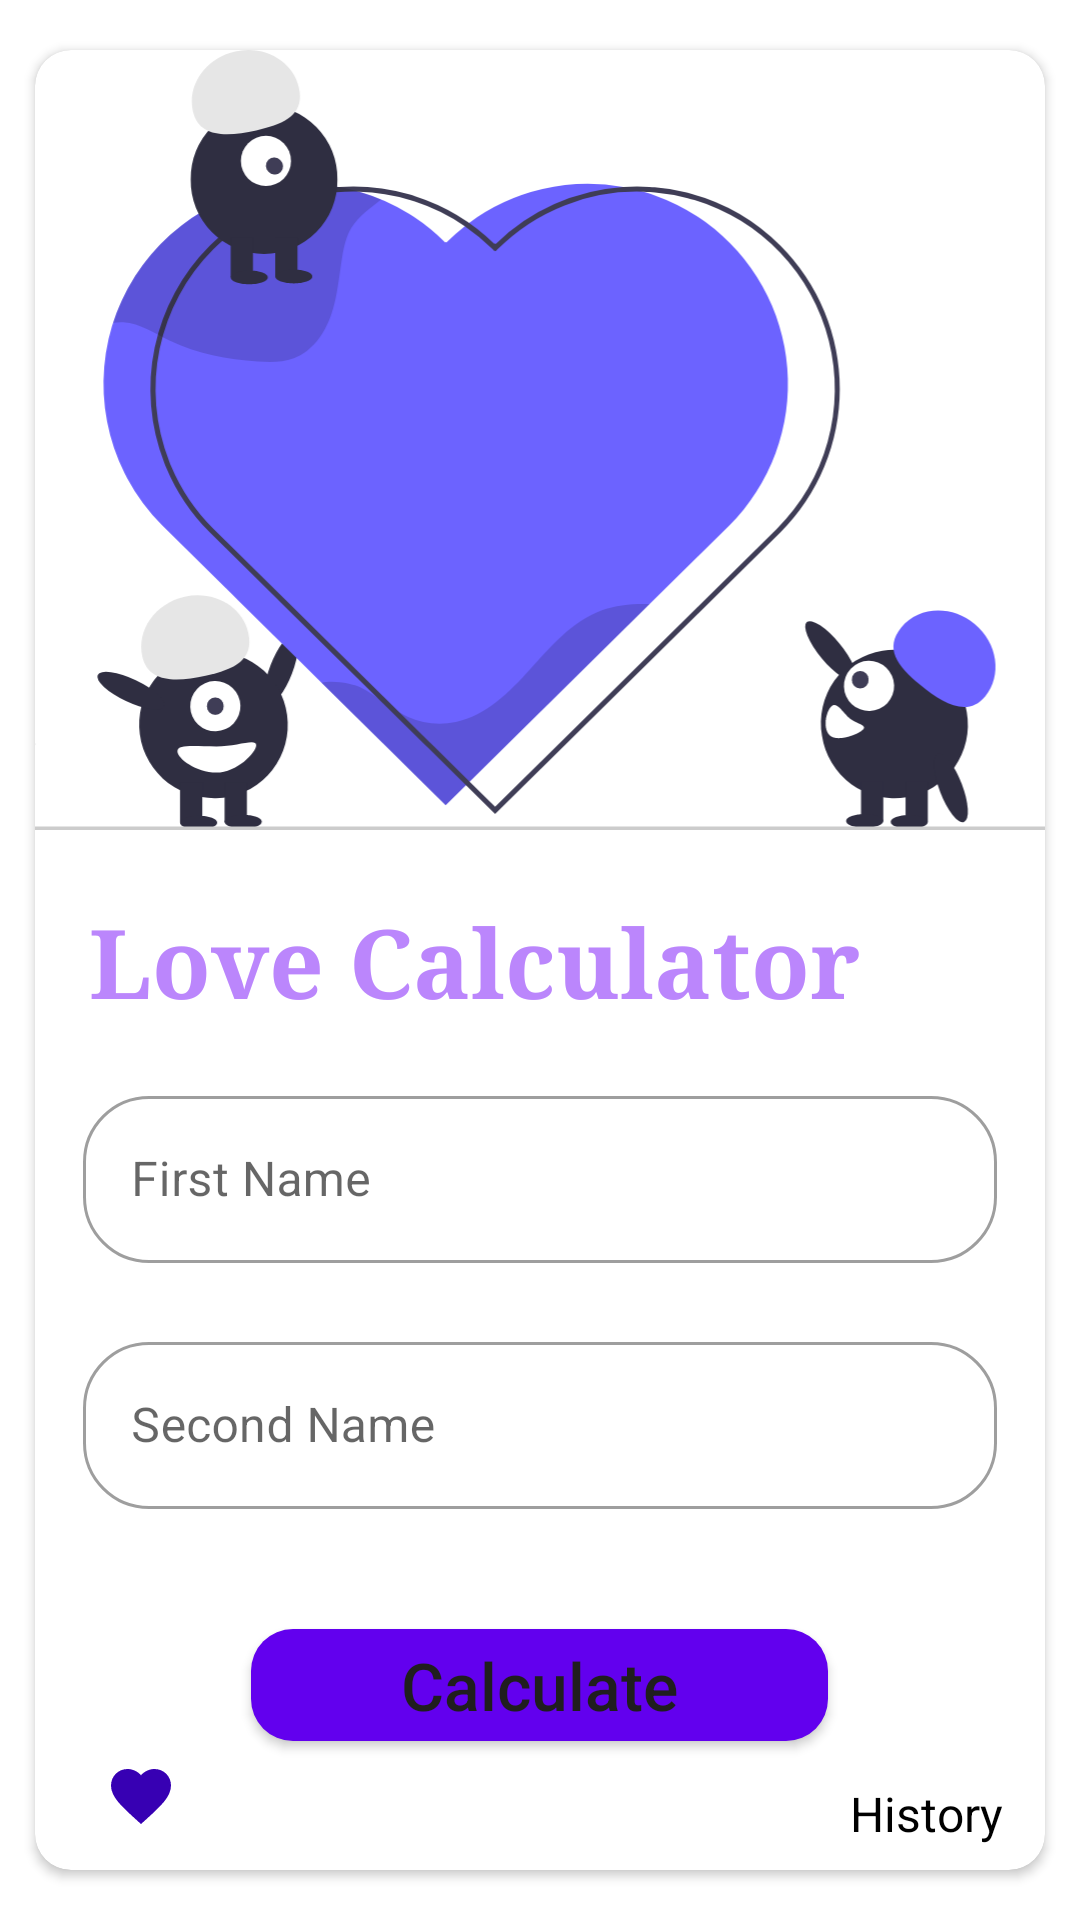

Reconstruct the res/layout file that produces this screen, plus the resources it refers to.
<!-- AndroidManifest.xml: application theme Theme.LoveCalculator -->
<!-- res/layout/fragment_calculator.xml -->
<?xml version="1.0" encoding="utf-8"?>
<androidx.constraintlayout.widget.ConstraintLayout xmlns:android="http://schemas.android.com/apk/res/android"
    xmlns:app="http://schemas.android.com/apk/res-auto"
    xmlns:tools="http://schemas.android.com/tools"
    android:layout_width="match_parent"
    android:layout_height="match_parent"
    tools:context=".ui.calculator.CalculatorFragment">

    <androidx.cardview.widget.CardView
        android:layout_width="match_parent"
        android:layout_height="match_parent"
        android:layout_marginHorizontal="6dp"
        android:layout_marginVertical="10dp"
        app:cardCornerRadius="12dp"
        app:cardUseCompatPadding="true"
        tools:ignore="MissingConstraints"
        tools:layout_editor_absoluteX="6dp"
        tools:layout_editor_absoluteY="10dp">

        <LinearLayout
            android:layout_width="match_parent"
            android:layout_height="match_parent"
            android:orientation="vertical">

            <ImageView
                android:layout_width="match_parent"
                android:layout_height="260dp"
                android:layout_marginBottom="22dp"
                android:scaleType="centerCrop"
                android:src="@drawable/biulders_of_heart" />

            <TextView
                style="@style/HeaderStyle"
                android:layout_width="wrap_content"
                android:layout_height="wrap_content"
                android:text="@string/love_calculator"
                android:textSize="32sp" />

            <com.google.android.material.textfield.TextInputLayout
                style="@style/TextInputEditTextStyle"
                android:layout_marginTop="18dp"
                android:hint="@string/first_name">

                <com.google.android.material.textfield.TextInputEditText
                    android:id="@+id/et_first_name"
                    android:lines="1"
                    android:layout_width="match_parent"
                    android:layout_height="wrap_content" />
            </com.google.android.material.textfield.TextInputLayout>

            <com.google.android.material.textfield.TextInputLayout
                style="@style/TextInputEditTextStyle"
                android:layout_marginTop="5dp"
                android:hint="@string/second_name">

                <com.google.android.material.textfield.TextInputEditText
                    android:id="@+id/et_second_name"
                    android:lines="1"
                    android:layout_width="match_parent"
                    android:layout_height="wrap_content" />
            </com.google.android.material.textfield.TextInputLayout>

            <com.google.android.material.button.MaterialButton
                android:id="@+id/btn_calculate"
                android:layout_width="wrap_content"
                android:layout_height="wrap_content"
                android:layout_gravity="center_horizontal"
                android:layout_marginTop="18dp"
                android:letterSpacing="0"
                android:paddingHorizontal="50dp"
                android:text="@string/calculate"
                android:textAllCaps="false"
                android:textColor="#201E1E"
                android:textSize="22sp"
                app:cornerRadius="14dp" />

            <androidx.constraintlayout.widget.ConstraintLayout
                android:layout_width="match_parent"
                android:layout_height="fill_parent"
                android:orientation="horizontal">

                <TextView
                    android:id="@+id/btn_navigate_home"
                    android:layout_width="wrap_content"
                    android:layout_height="wrap_content"
                    android:layout_marginStart="10dp"
                    android:layout_marginBottom="4dp"
                    android:drawableTop="@drawable/heart"
                    android:drawableTint="@color/purple_700"
                    android:padding="4dp"
                    android:text="@string/home"
                    android:textStyle="bold"
                    android:textColor="@color/black"
                    android:textSize="16sp"
                    app:layout_constraintBottom_toBottomOf="parent"
                    app:layout_constraintStart_toStartOf="parent" />

                <TextView
                    android:id="@+id/btn_navigate_history"
                    android:layout_width="wrap_content"
                    android:layout_height="wrap_content"
                    android:layout_marginEnd="10dp"
                    android:layout_marginBottom="4dp"
                    android:drawableTop="@drawable/timeline"
                    android:drawableTint="@color/purple_200"
                    android:padding="4dp"
                    android:text="@string/history"
                    android:textColor="@color/black"
                    android:textSize="16sp"
                    app:layout_constraintBottom_toBottomOf="parent"
                    app:layout_constraintEnd_toEndOf="parent" />
            </androidx.constraintlayout.widget.ConstraintLayout>
        </LinearLayout>

    </androidx.cardview.widget.CardView>

</androidx.constraintlayout.widget.ConstraintLayout>
<!-- resources referenced by this layout -->
<resources>
  <!-- drawable biulders_of_heart: vector/xml drawable (drawable, 9037 chars, omitted) -->
  <!-- drawable heart (drawable) -->
  <vector xmlns:android="http://schemas.android.com/apk/res/android"
      android:width="24dp"
      android:height="24dp"
      android:viewportWidth="24.0"
      android:viewportHeight="24.0">
      <path
          android:fillColor="#FF4040"
          android:pathData="M12,21.35l-1.45,-1.32C5.4,15.36 2,12.28 2,8.5 2,5.42 4.42,3 7.5,3c1.74,0 3.41,0.81 4.5,2.09C13.09,3.81 14.76,3 16.5,3 19.58,3 22,5.42 22,8.5c0,3.78 -3.4,6.86 -8.55,11.54L12,21.35z"/>
  </vector>
  <string name="calculate">Calculate</string>
  <string name="first_name">First Name</string>
  <string name="history">History</string>
  <string name="home">Home</string>
  <string name="love_calculator">Love Calculator</string>
  <string name="second_name">Second Name</string>
  <style name="HeaderStyle">
          <item name="android:fontFamily">serif</item>
          <item name="android:layout_marginStart">18dp</item>
          <item name="android:textColor">@color/purple_200</item>
          <item name="android:textStyle">bold</item>
      </style>
  <style name="TextInputEditTextStyle" parent="Widget.MaterialComponents.TextInputLayout.OutlinedBox">
          <item name="boxCornerRadiusBottomEnd">22dp</item>
          <item name="boxCornerRadiusBottomStart">22dp</item>
          <item name="boxCornerRadiusTopEnd">22dp</item>
          <item name="boxCornerRadiusTopStart">22dp</item>
          <item name="android:layout_marginHorizontal" tools:targetApi="o">16dp</item>
          <item name="android:layout_width">match_parent</item>
          <item name="android:layout_height">wrap_content</item>
          <item name="android:layout_marginBottom">16dp</item>
      </style>
  <style name="Theme.LoveCalculator" parent="Theme.MaterialComponents.DayNight.NoActionBar">
          
          <item name="colorPrimary">@color/purple_500</item>
          <item name="colorPrimaryVariant">@color/purple_700</item>
          <item name="colorOnPrimary">@color/white</item>
          
          <item name="colorSecondary">@color/teal_200</item>
          <item name="colorSecondaryVariant">@color/teal_700</item>
          <item name="colorOnSecondary">@color/black</item>
          
          <item name="android:statusBarColor">@color/white</item>
          <item name="android:windowLightStatusBar">true</item>
          
      </style>
  <!-- not gathered from this repository: default colours our renderer supplied (Android Studio template values) -->
  <color name="purple_200">#FFBB86FC</color>
  <color name="purple_500">#FF6200EE</color>
  <color name="purple_700">#FF3700B3</color>
  <color name="teal_200">#FF03DAC5</color>
  <color name="teal_700">#FF018786</color>
  <color name="black">#FF000000</color>
  <color name="white">#FFFFFFFF</color>
</resources>
